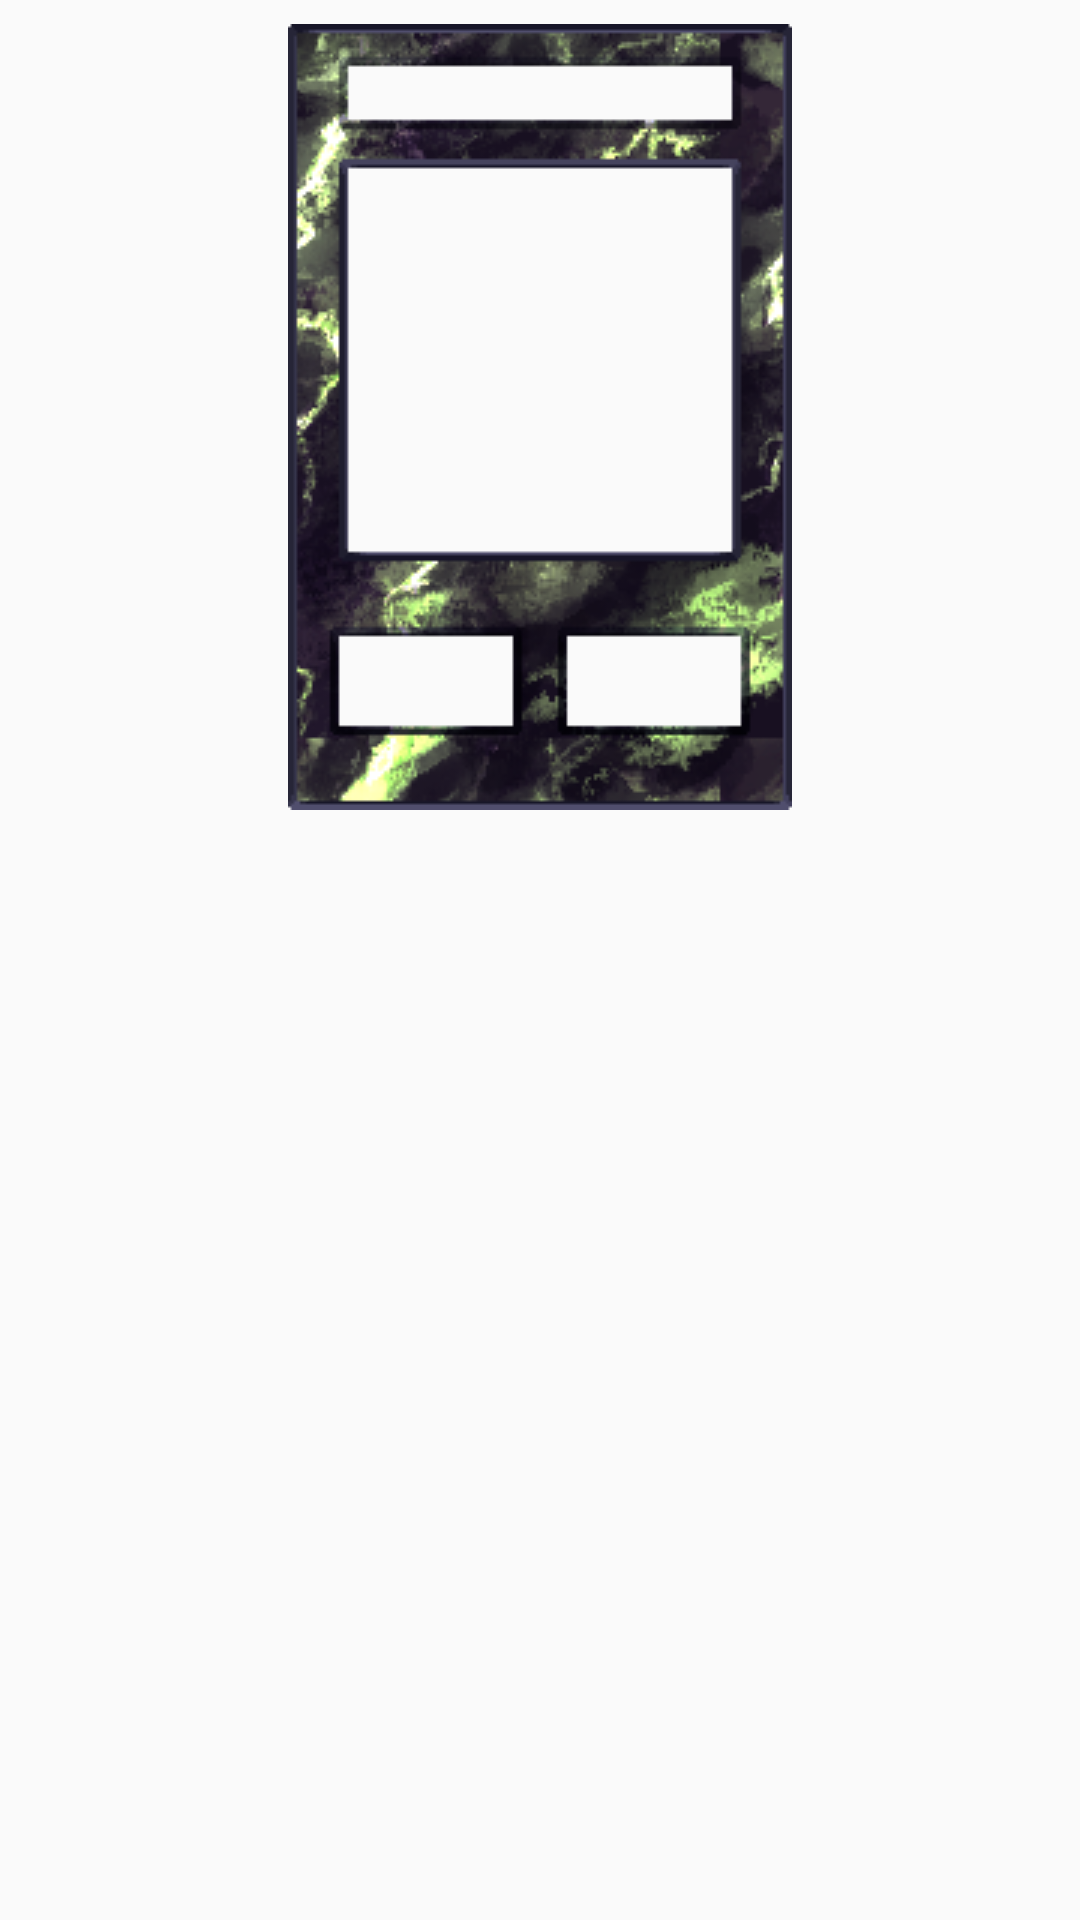

Android layout source for this screen:
<!-- AndroidManifest.xml: application theme AppTheme -->
<!-- res/layout/collection_row_layout.xml -->
<?xml version="1.0" encoding="utf-8"?>
<android.support.constraint.ConstraintLayout xmlns:android="http://schemas.android.com/apk/res/android"
    xmlns:app="http://schemas.android.com/apk/res-auto"
    xmlns:tools="http://schemas.android.com/tools"
    android:layout_width="match_parent"
    android:layout_height="match_parent" >

    <Space
        android:layout_width="wrap_content"
        android:layout_height="wrap_content" />

    <LinearLayout
        android:layout_width="wrap_content"
        android:layout_height="wrap_content"
        android:layout_marginStart="8dp"
        android:layout_marginTop="8dp"
        android:layout_marginEnd="8dp"
        android:orientation="horizontal"
        app:layout_constraintEnd_toEndOf="parent"
        app:layout_constraintStart_toStartOf="parent"
        app:layout_constraintTop_toTopOf="parent">

        <ImageView
            android:id="@+id/imageView2"
            android:layout_width="wrap_content"
            android:layout_height="wrap_content"
            android:layout_weight="1"
            app:srcCompat="@drawable/monster_storm" />
    </LinearLayout>

    <Space
        android:layout_width="wrap_content"
        android:layout_height="wrap_content"
        android:layout_weight="1"
        tools:layout_editor_absoluteX="7dp"
        tools:layout_editor_absoluteY="8dp" />
</android.support.constraint.ConstraintLayout>
<!-- resources referenced by this layout -->
<resources>
  <!-- drawable monster_storm: png bitmap (drawable, 45475 bytes) -->
  <style name="AppTheme" parent="Theme.AppCompat.Light.NoActionBar">
          
          <item name="colorPrimary">@color/colorPrimary</item>
          <item name="colorPrimaryDark">@color/colorPrimaryDark</item>
          <item name="colorAccent">@color/colorAccent</item>
          <item name="android:windowActionBar">false</item>
          <item name="android:windowFullscreen">true</item>
          <item name="android:windowContentOverlay">@null</item>
      </style>
  <color name="colorPrimary">#009688</color>
  <color name="colorPrimaryDark">#00574B</color>
  <color name="colorAccent">#D81B60</color>
</resources>
